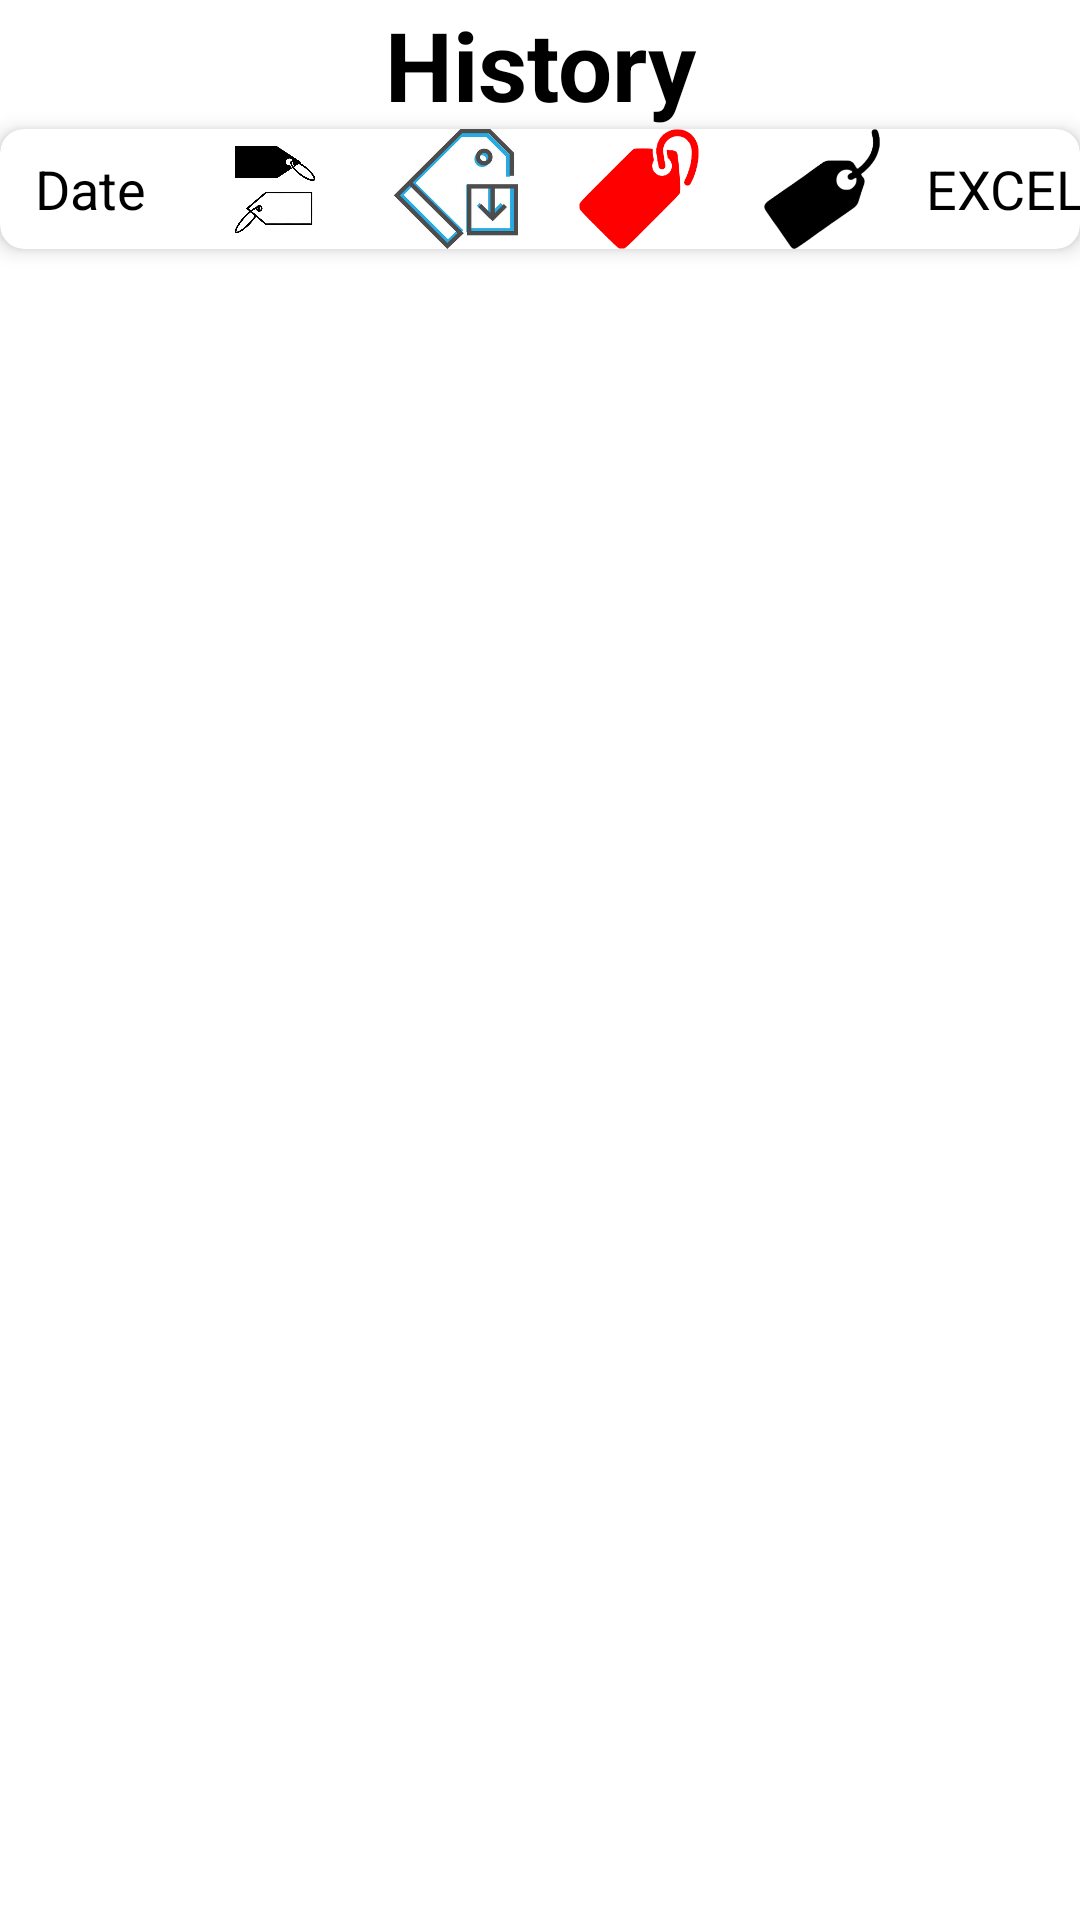

This screen was rendered from an Android layout file. Write that file and the resources it references.
<!-- AndroidManifest.xml: application theme Theme.BOOK_RFID -->
<!-- res/layout/activity_history.xml -->
<?xml version="1.0" encoding="utf-8"?>
<LinearLayout xmlns:android="http://schemas.android.com/apk/res/android"
    xmlns:app="http://schemas.android.com/apk/res-auto"
    xmlns:tools="http://schemas.android.com/tools"
    android:layout_width="match_parent"
    android:layout_height="match_parent"
    tools:context=".TotalTags"
    android:stretchColumns="1"
    android:orientation="vertical">
    <TextView
        android:layout_width="match_parent"
        android:layout_height="wrap_content"
        android:text="History"
        android:textStyle="bold"
        android:textColor="@color/black"
        android:textSize="32sp"
        android:gravity="center"
        android:id="@+id/text"/>
    <androidx.cardview.widget.CardView
        android:layout_width="match_parent"
        android:layout_height="40dp"
        app:cardCornerRadius="8dp"
        app:cardElevation="4dp"
       >

    <LinearLayout
        android:layout_width="match_parent"
        android:layout_height="40dp"
        android:orientation="horizontal"
        >

        <TextView
            android:text="Date"
            android:layout_width="60dp"
            android:layout_height="40dp"
            android:padding="3dip"
            android:textSize="18sp"
            android:textColor="@color/black"

            android:gravity="center"/>
        <View
            android:layout_width="1dp"
            android:layout_height="40dp"
            android:background="@color/gray"
            />
        <ImageView
            android:id="@+id/imagetag"
            android:layout_width="60dp"
            android:layout_height="40dp"
            android:src="@drawable/qqq"

            />
        <View
            android:layout_width="1dp"
            android:layout_height="40dp"
            android:background="@color/gray"
            />
        <ImageView
            android:id="@+id/imagetag2"
            android:layout_width="60dp"
            android:layout_height="40dp"
            android:src="@drawable/tagblue"

            />
        <View
            android:layout_width="1dp"
            android:layout_height="40dp"
            android:background="@color/gray"
            />
        <ImageView
            android:id="@+id/imagetag3"
            android:layout_width="60dp"
            android:layout_height="40dp"
            android:src="@drawable/tagred1"

            />
        <View
            android:layout_width="1dp"
            android:layout_height="40dp"
            android:background="@color/gray"
            />
        <ImageView
            android:id="@+id/imagetag4"
            android:layout_width="60dp"
            android:layout_height="40dp"
            android:src="@drawable/tagblack2"

            />
        <View
            android:layout_width="1dp"
            android:layout_height="40dp"
            android:background="@color/gray"
            />
        <TextView
            android:text="EXCEL"
            android:layout_width="60dp"
            android:layout_height="40dp"
            android:padding="3dip"
            android:textSize="18sp"
            android:textColor="@color/black"
            android:gravity="center"/>
    </LinearLayout>
    </androidx.cardview.widget.CardView>

    <ListView
        android:id="@+id/LvTags6"
        android:layout_width="fill_parent"
        android:layout_height="fill_parent"
        android:divider="@android:color/transparent"
        android:dividerHeight="0dp"

        />
    <ImageView
        android:id="@+id/empty_imageview"
        android:layout_width="wrap_content"
        android:layout_height="wrap_content"
        android:layout_marginTop="230dp"
        android:alpha="0.1"
        android:visibility="gone"
        app:layout_constraintEnd_toEndOf="parent"
        app:layout_constraintStart_toStartOf="parent"
        app:layout_constraintTop_toTopOf="parent"
        app:srcCompat="@drawable/ic_empty" />

    <TextView
        android:id="@+id/no_data"
        android:layout_width="wrap_content"
        android:layout_height="wrap_content"
        android:layout_marginTop="16dp"
        android:text="No Data."
        android:textSize="20sp"
        android:alpha="0.4"
        android:visibility="gone"
        app:layout_constraintEnd_toEndOf="parent"
        app:layout_constraintStart_toStartOf="parent"
        app:layout_constraintTop_toBottomOf="@+id/empty_imageview" />



</LinearLayout>
<!-- resources referenced by this layout -->
<resources>
  <!-- drawable qqq: png bitmap (drawable, 16037 bytes) -->
  <!-- drawable tagblack2: png bitmap (drawable, 11861 bytes) -->
  <!-- drawable tagblue: jpg bitmap (drawable, 19450 bytes) -->
  <!-- drawable tagred1: png bitmap (drawable, 7995 bytes) -->
  <style name="Theme.BOOK_RFID" parent="Theme.MaterialComponents.DayNight.DarkActionBar">
          
          <item name="colorPrimary">@color/purple_500</item>
          <item name="colorPrimaryVariant">@color/purple_700</item>
          <item name="colorOnPrimary">@color/white</item>
          
          <item name="colorSecondary">@color/teal_200</item>
          <item name="colorSecondaryVariant">@color/teal_700</item>
          <item name="colorOnSecondary">@color/black</item>
          
          <item name="android:statusBarColor">?attr/colorPrimaryVariant</item>
          
      </style>
  <!-- not gathered from this repository: default colours our renderer supplied (Android Studio template values) -->
  <color name="purple_500">#FF6200EE</color>
  <color name="purple_700">#FF3700B3</color>
  <color name="teal_200">#FF03DAC5</color>
  <color name="teal_700">#FF018786</color>
  <color name="black">#FF000000</color>
  <color name="white">#FFFFFFFF</color>
</resources>
